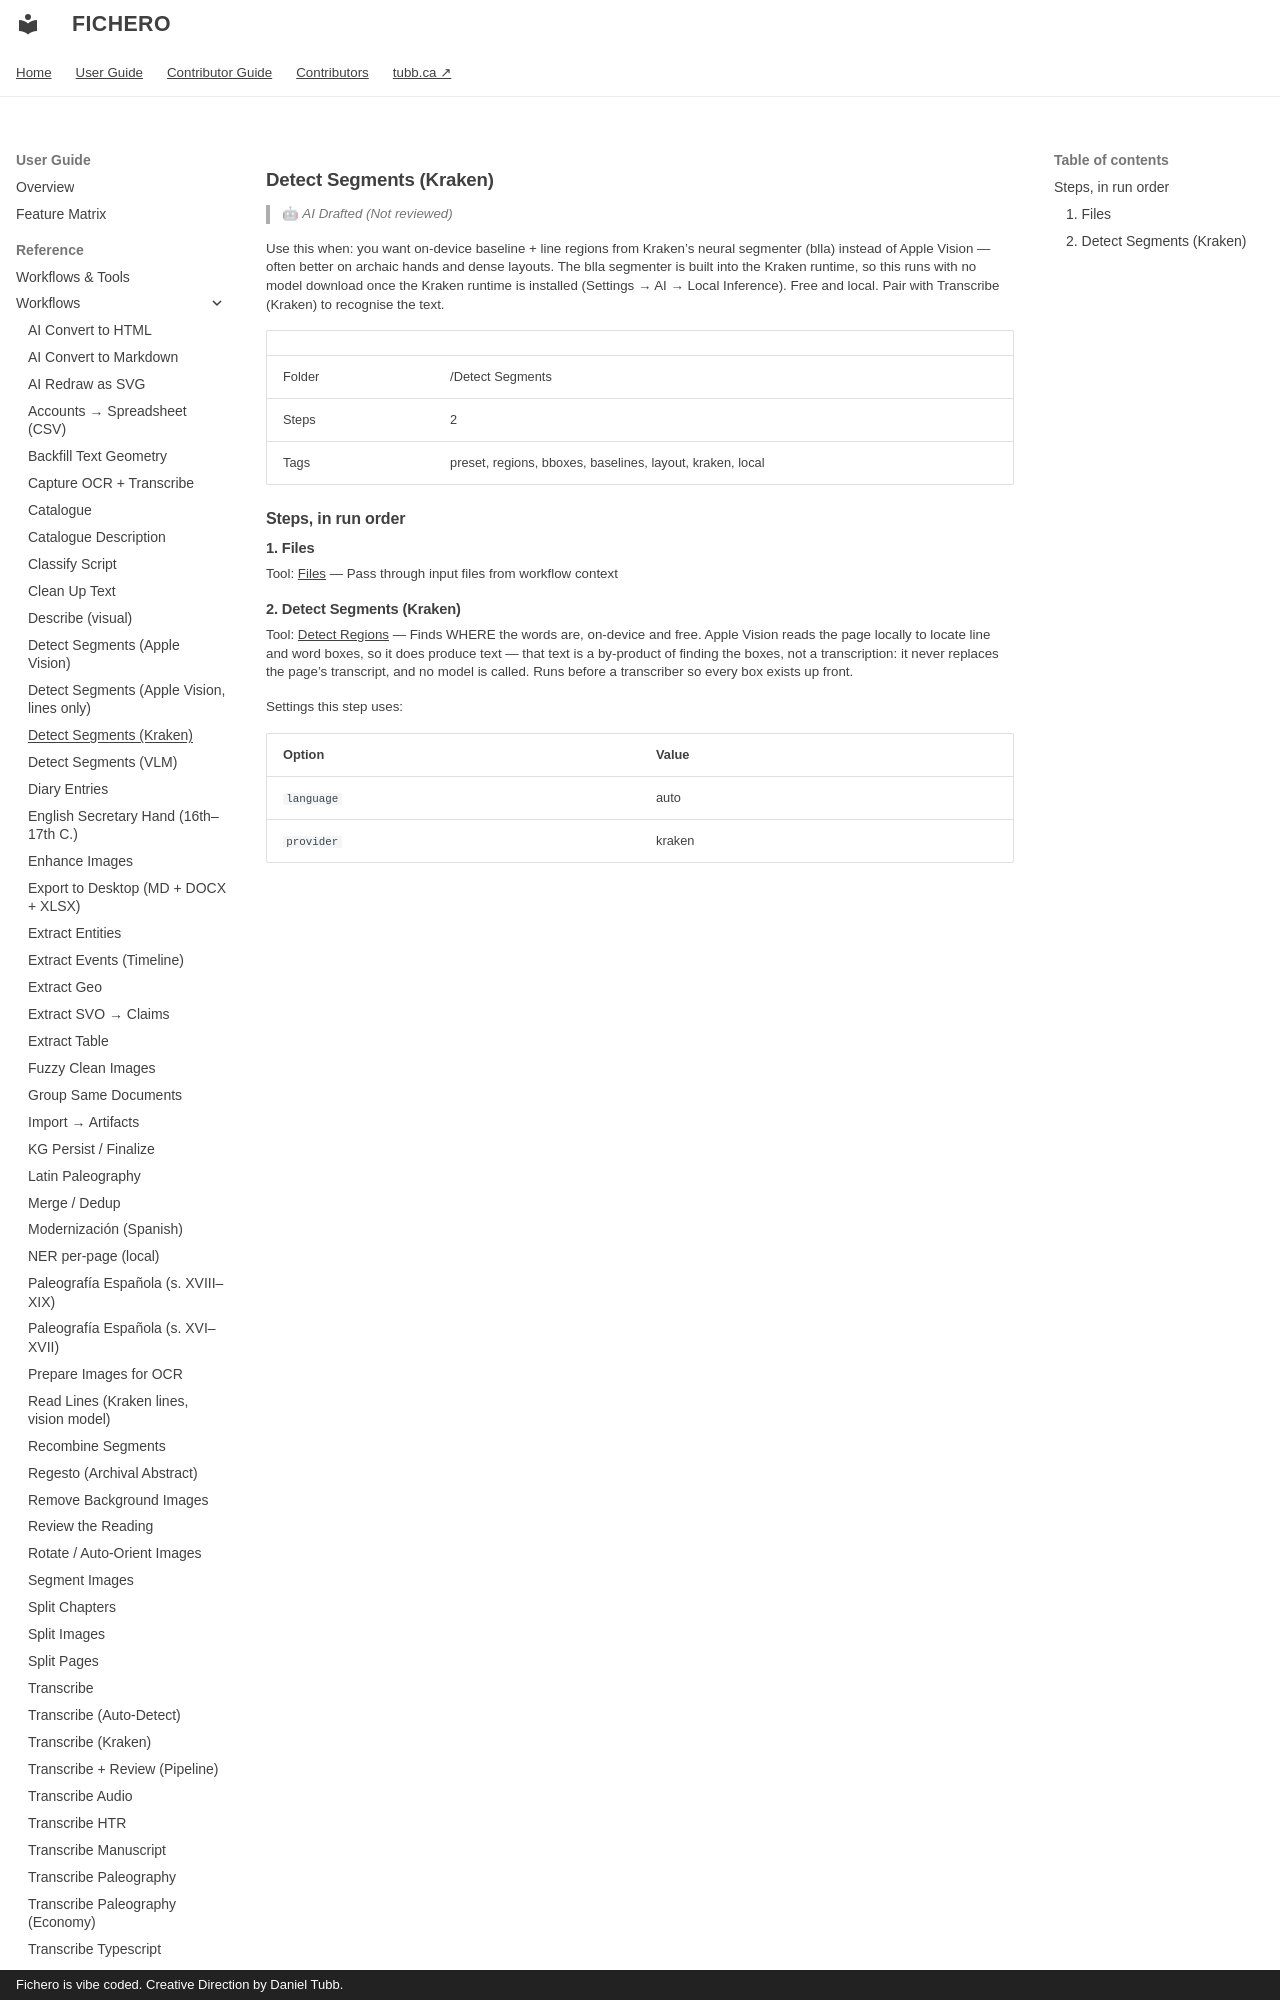

repository: dtubb/fichero · page: reference_manual/tool_references/workflows/detect-segments-kraken/index.html · generator: mkdocs · copyright: Fichero is vibe coded. Creative Direction by Daniel Tubb.

<!-- GENERATED by scripts/generate_capability_reference.py — do not edit by hand. -->

# Detect Segments (Kraken)

> 🤖 *AI Drafted (Not reviewed)*

Use this when: you want on-device baseline + line regions from Kraken's neural segmenter (blla) instead of Apple Vision — often better on archaic hands and dense layouts. The blla segmenter is built into the Kraken runtime, so this runs with no model download once the Kraken runtime is installed (Settings → AI → Local Inference). Free and local. Pair with Transcribe (Kraken) to recognise the text.

| | |
| --- | --- |
| Folder | /Detect Segments |
| Steps | 2 |
| Tags | preset, regions, bboxes, baselines, layout, kraken, local |

## Steps, in run order

### 1. Files

Tool: [Files](../tools/files.md) — Pass through input files from workflow context
